Photos from the image-classification dataset "FINAL_dataset_GC_test" in the GitHub repository MickyV18/TugasAkhir. Its 2 classes are: no tumor, tumor.

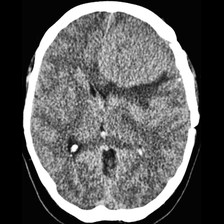
Label: tumor

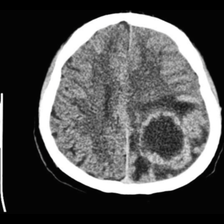
Label: tumor

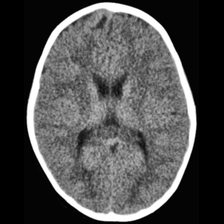
Label: tumor

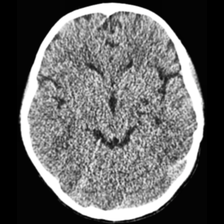
Label: no tumor

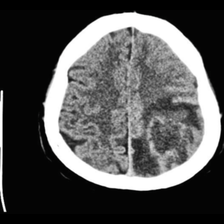
Label: tumor

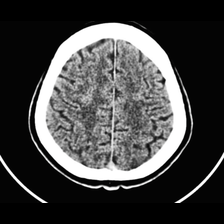
Label: no tumor
